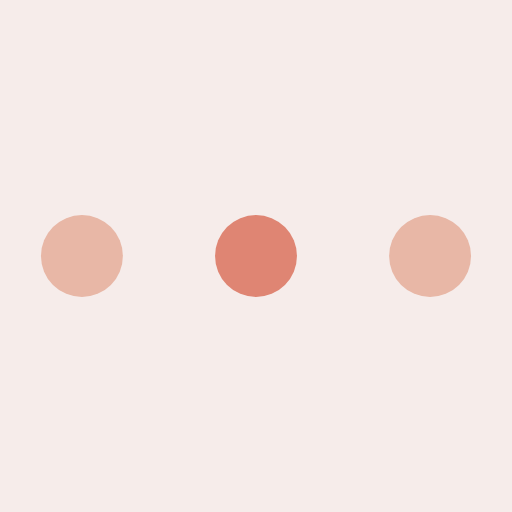
t = 0.00 s
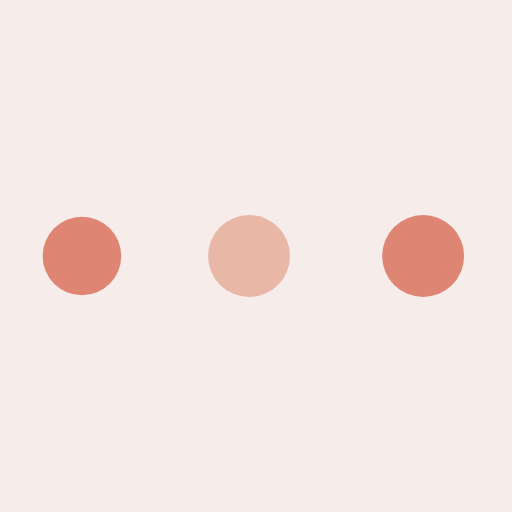
t = 0.32 s
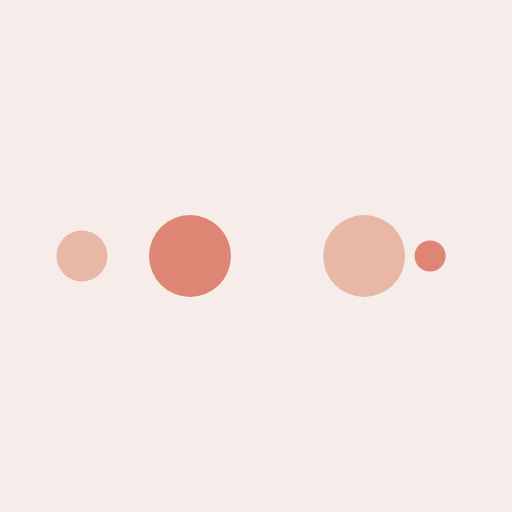
t = 0.53 s
t = 0.85 s: frame unchanged from t = 0.00 s, image omitted
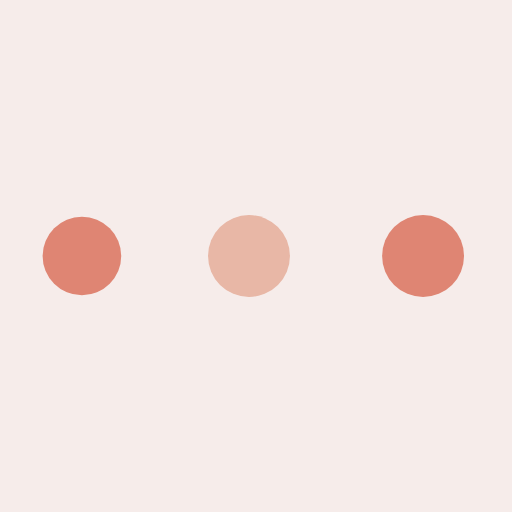
t = 1.17 s
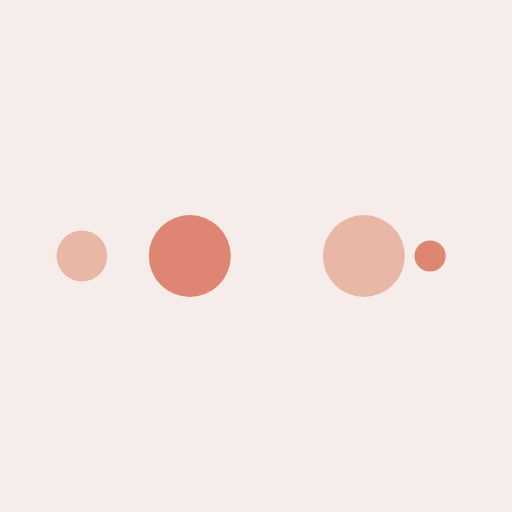
t = 1.38 s

The animated SVG that drew these frames (rendered in a browser with its animation timeline set to each time). Animation: 10 SMIL elements (animate=10); one cycle of 1.70 s, repeats indefinitely.

<?xml version="1.0" encoding="utf-8"?>
<svg xmlns="http://www.w3.org/2000/svg" xmlns:xlink="http://www.w3.org/1999/xlink" style="margin: auto; background: rgb(246, 236, 234); display: block; shape-rendering: auto;" width="221px" height="221px" viewBox="0 0 100 100" preserveAspectRatio="xMidYMid">
<circle cx="84" cy="50" r="10" fill="#e8b7a6">
    <animate attributeName="r" repeatCount="indefinite" dur="0.42372881355932207s" calcMode="spline" keyTimes="0;1" values="8;0" keySplines="0 0.5 0.5 1" begin="0s"></animate>
    <animate attributeName="fill" repeatCount="indefinite" dur="1.6949152542372883s" calcMode="discrete" keyTimes="0;0.25;0.5;0.75;1" values="#e8b7a6;#df8573;#e8b7a6;#df8573;#e8b7a6" begin="0s"></animate>
</circle><circle cx="16" cy="50" r="10" fill="#e8b7a6">
  <animate attributeName="r" repeatCount="indefinite" dur="1.6949152542372883s" calcMode="spline" keyTimes="0;0.25;0.5;0.75;1" values="0;0;8;8;8" keySplines="0 0.5 0.5 1;0 0.5 0.5 1;0 0.5 0.5 1;0 0.5 0.5 1" begin="0s"></animate>
  <animate attributeName="cx" repeatCount="indefinite" dur="1.6949152542372883s" calcMode="spline" keyTimes="0;0.25;0.5;0.75;1" values="16;16;16;50;84" keySplines="0 0.5 0.5 1;0 0.5 0.5 1;0 0.5 0.5 1;0 0.5 0.5 1" begin="0s"></animate>
</circle><circle cx="50" cy="50" r="10" fill="#df8573">
  <animate attributeName="r" repeatCount="indefinite" dur="1.6949152542372883s" calcMode="spline" keyTimes="0;0.25;0.5;0.75;1" values="0;0;8;8;8" keySplines="0 0.5 0.5 1;0 0.5 0.5 1;0 0.5 0.5 1;0 0.5 0.5 1" begin="-0.42372881355932207s"></animate>
  <animate attributeName="cx" repeatCount="indefinite" dur="1.6949152542372883s" calcMode="spline" keyTimes="0;0.25;0.5;0.75;1" values="16;16;16;50;84" keySplines="0 0.5 0.5 1;0 0.5 0.5 1;0 0.5 0.5 1;0 0.5 0.5 1" begin="-0.42372881355932207s"></animate>
</circle><circle cx="84" cy="50" r="10" fill="#e8b7a6">
  <animate attributeName="r" repeatCount="indefinite" dur="1.6949152542372883s" calcMode="spline" keyTimes="0;0.25;0.5;0.75;1" values="0;0;8;8;8" keySplines="0 0.5 0.5 1;0 0.5 0.5 1;0 0.5 0.5 1;0 0.5 0.5 1" begin="-0.8474576271186441s"></animate>
  <animate attributeName="cx" repeatCount="indefinite" dur="1.6949152542372883s" calcMode="spline" keyTimes="0;0.25;0.5;0.75;1" values="16;16;16;50;84" keySplines="0 0.5 0.5 1;0 0.5 0.5 1;0 0.5 0.5 1;0 0.5 0.5 1" begin="-0.8474576271186441s"></animate>
</circle><circle cx="16" cy="50" r="10" fill="#df8573">
  <animate attributeName="r" repeatCount="indefinite" dur="1.6949152542372883s" calcMode="spline" keyTimes="0;0.25;0.5;0.75;1" values="0;0;8;8;8" keySplines="0 0.5 0.5 1;0 0.5 0.5 1;0 0.5 0.5 1;0 0.5 0.5 1" begin="-1.2711864406779663s"></animate>
  <animate attributeName="cx" repeatCount="indefinite" dur="1.6949152542372883s" calcMode="spline" keyTimes="0;0.25;0.5;0.75;1" values="16;16;16;50;84" keySplines="0 0.5 0.5 1;0 0.5 0.5 1;0 0.5 0.5 1;0 0.5 0.5 1" begin="-1.2711864406779663s"></animate>
</circle>
<!-- [ldio] generated by https://loading.io/ --></svg>
